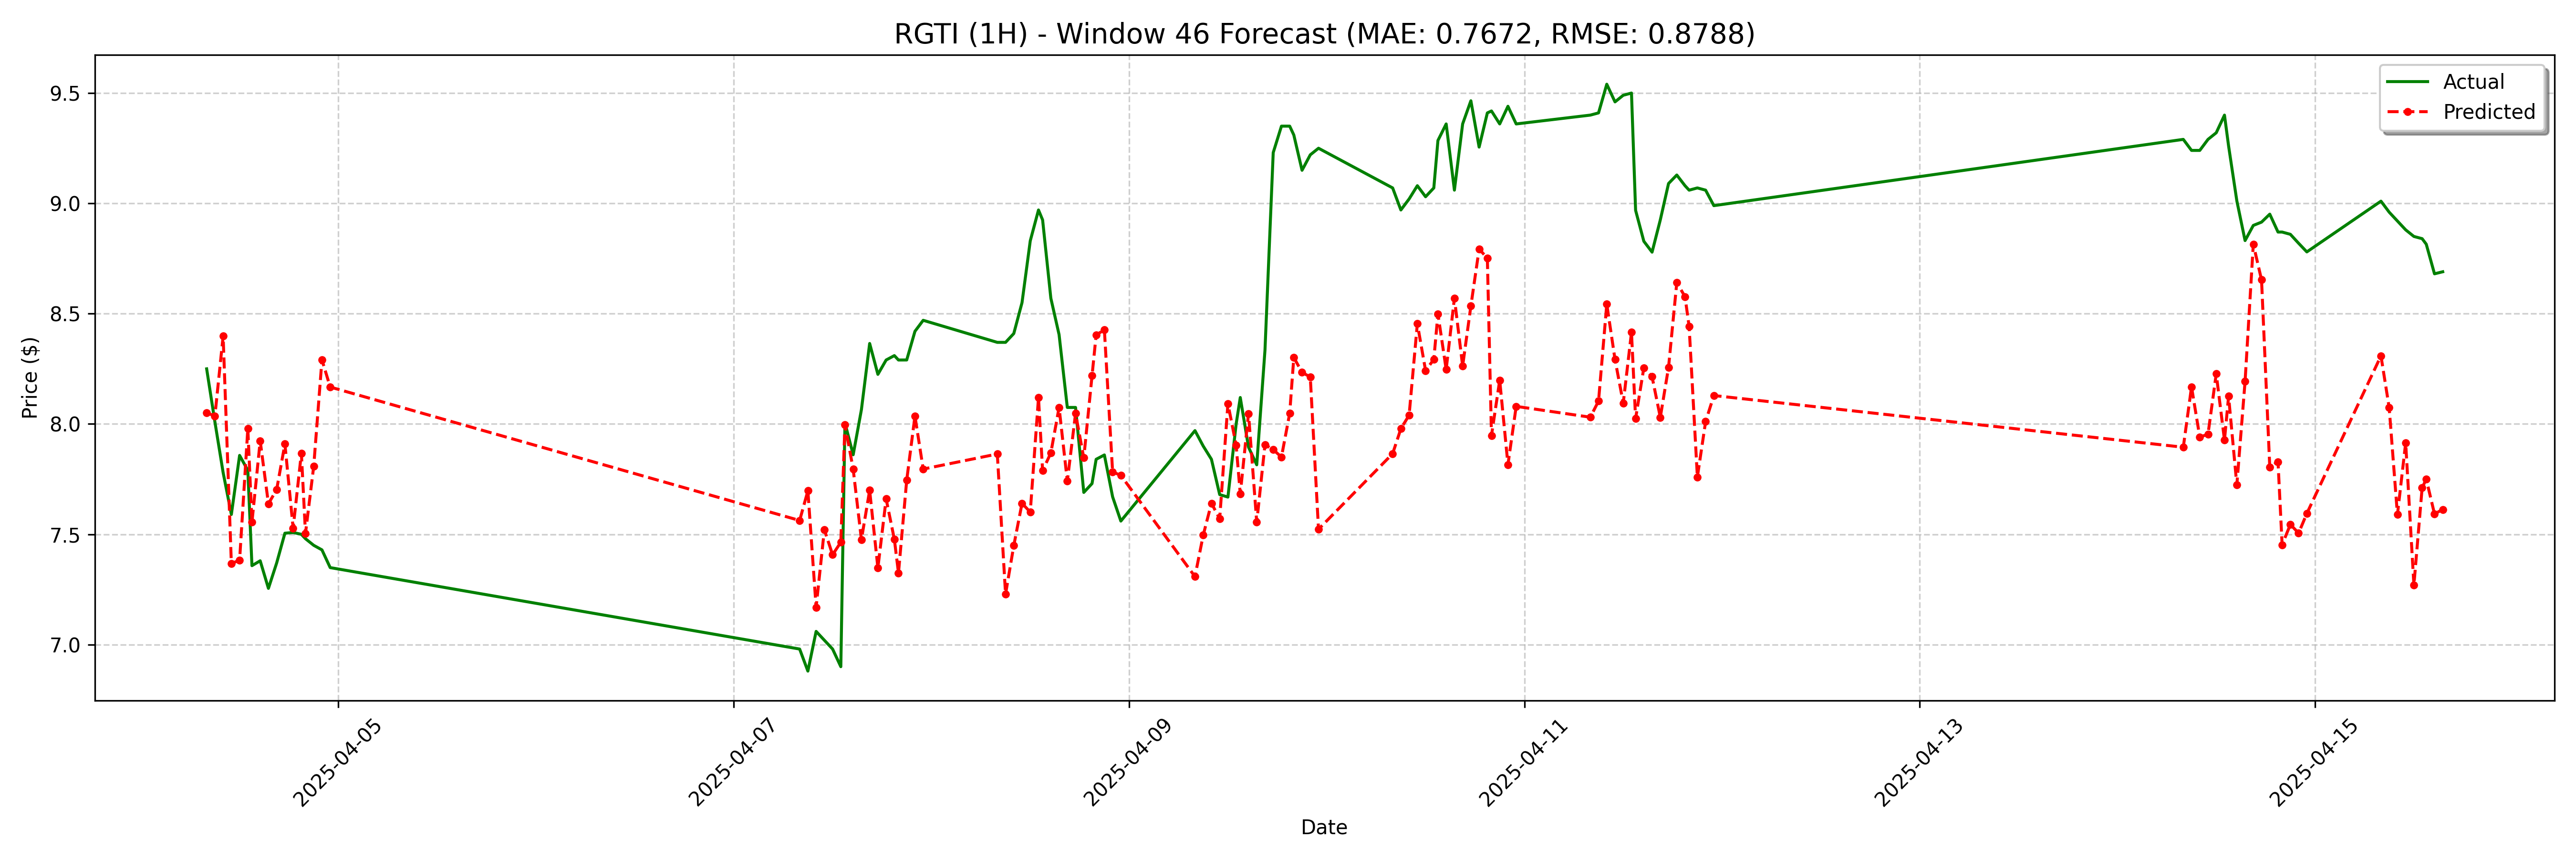

Data behind this chart, as committed beside it:
date, actual, forecast
2025-04-04 08:00:00, 8.25, 8.051
2025-04-04 09:00:00, 8.01, 8.036
2025-04-04 10:00:00, 7.78, 8.398
2025-04-04 11:00:00, 7.59, 7.367
2025-04-04 12:00:00, 7.858, 7.383
2025-04-04 13:00:00, 7.79, 7.98
2025-04-04 13:30:00, 7.358, 7.555
2025-04-04 14:30:00, 7.38, 7.924
2025-04-04 15:30:00, 7.255, 7.638
2025-04-04 16:30:00, 7.37, 7.703
2025-04-04 17:30:00, 7.505, 7.91
2025-04-04 18:30:00, 7.508, 7.528
2025-04-04 19:30:00, 7.5, 7.868
2025-04-04 20:00:00, 7.48, 7.504
2025-04-04 21:00:00, 7.45, 7.809
2025-04-04 22:00:00, 7.429, 8.291
2025-04-04 23:00:00, 7.349, 8.167
2025-04-07 08:00:00, 6.98, 7.563
2025-04-07 09:00:00, 6.88, 7.697
2025-04-07 10:00:00, 7.06, 7.169
2025-04-07 11:00:00, 7.02, 7.521
2025-04-07 12:00:00, 6.98, 7.407
2025-04-07 13:00:00, 6.9, 7.464
2025-04-07 13:30:00, 8.005, 7.997
2025-04-07 14:30:00, 7.86, 7.795
2025-04-07 15:30:00, 8.065, 7.476
2025-04-07 16:30:00, 8.365, 7.699
2025-04-07 17:30:00, 8.225, 7.347
2025-04-07 18:30:00, 8.29, 7.661
2025-04-07 19:30:00, 8.31, 7.477
2025-04-07 20:00:00, 8.29, 7.325
2025-04-07 21:00:00, 8.29, 7.746
2025-04-07 22:00:00, 8.42, 8.036
2025-04-07 23:00:00, 8.47, 7.796
2025-04-08 08:00:00, 8.37, 7.864
2025-04-08 09:00:00, 8.37, 7.228
2025-04-08 10:00:00, 8.41, 7.449
2025-04-08 11:00:00, 8.55, 7.64
2025-04-08 12:00:00, 8.83, 7.601
2025-04-08 13:00:00, 8.97, 8.119
2025-04-08 13:30:00, 8.925, 7.788
2025-04-08 14:30:00, 8.57, 7.869
2025-04-08 15:30:00, 8.405, 8.075
2025-04-08 16:30:00, 8.075, 7.741
2025-04-08 17:30:00, 8.075, 8.048
2025-04-08 18:30:00, 7.69, 7.846
2025-04-08 19:30:00, 7.73, 8.219
2025-04-08 20:00:00, 7.84, 8.404
2025-04-08 21:00:00, 7.86, 8.427
2025-04-08 22:00:00, 7.67, 7.783
2025-04-08 23:00:00, 7.56, 7.767
2025-04-09 08:00:00, 7.97, 7.308
2025-04-09 09:00:00, 7.9, 7.496
2025-04-09 10:00:00, 7.84, 7.641
2025-04-09 11:00:00, 7.68, 7.57
2025-04-09 12:00:00, 7.669, 8.092
2025-04-09 13:00:00, 8.0, 7.903
2025-04-09 13:30:00, 8.12, 7.682
2025-04-09 14:30:00, 7.895, 8.047
2025-04-09 15:30:00, 7.815, 7.555
... 68 more rows
